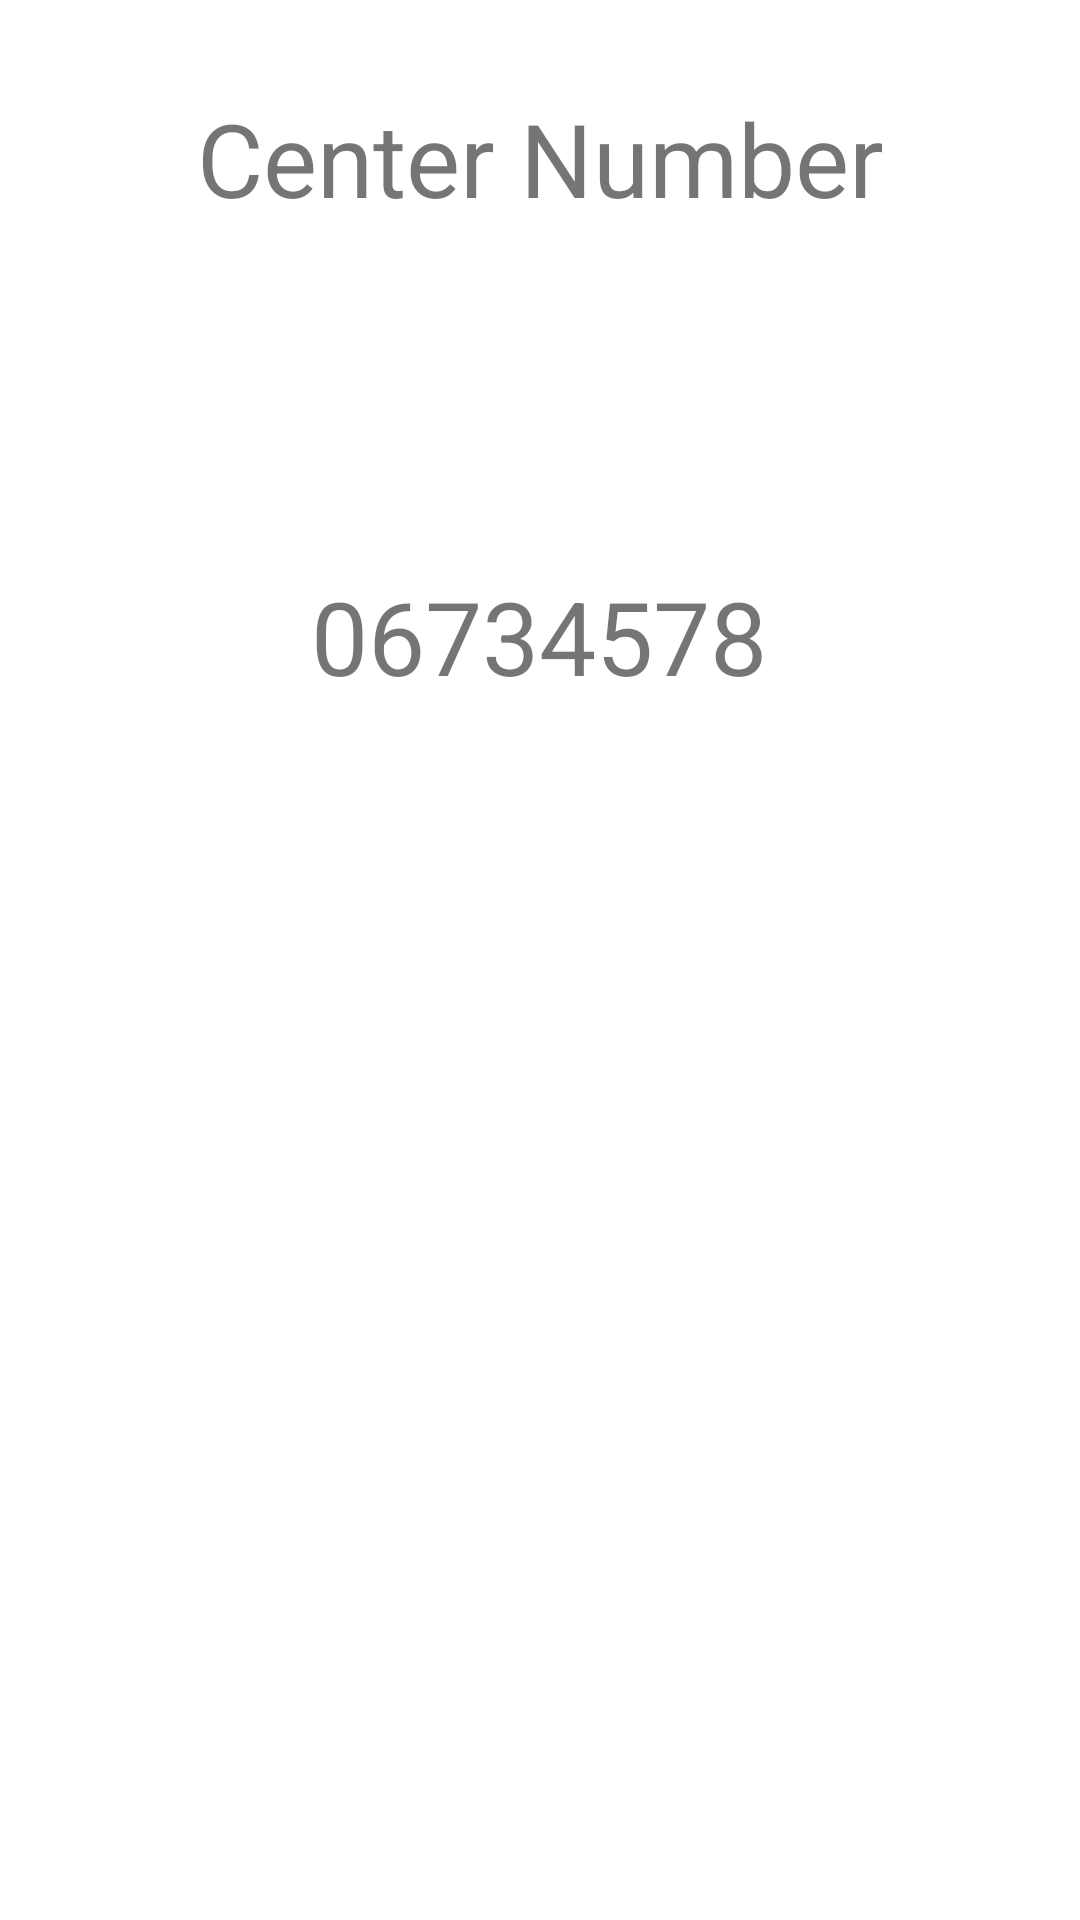

Android layout source for this screen:
<!-- AndroidManifest.xml: application theme Theme.SarasSalon -->
<!-- res/layout/dialog_sally.xml -->
<?xml version="1.0" encoding="utf-8"?>
<androidx.constraintlayout.widget.ConstraintLayout xmlns:android="http://schemas.android.com/apk/res/android"
    xmlns:app="http://schemas.android.com/apk/res-auto"
    xmlns:tools="http://schemas.android.com/tools"
    android:layout_width="match_parent"
    android:layout_height="match_parent">

    <TextView
        android:id="@+id/textView3"
        android:layout_width="wrap_content"
        android:layout_height="wrap_content"
        android:layout_marginTop="30dp"
        android:text="Center Number"
        android:textSize="34sp"
        app:layout_constraintEnd_toEndOf="parent"
        app:layout_constraintStart_toStartOf="parent"
        app:layout_constraintTop_toTopOf="parent" />

    <TextView
        android:id="@+id/textView5"
        android:layout_width="wrap_content"
        android:layout_height="wrap_content"
        android:layout_marginTop="20dp"
        android:text="06734578"
        android:textSize="34sp"
        app:layout_constraintBottom_toBottomOf="parent"
        app:layout_constraintEnd_toEndOf="parent"
        app:layout_constraintHorizontal_bias="0.498"
        app:layout_constraintStart_toStartOf="parent"
        app:layout_constraintTop_toBottomOf="@+id/textView3"
        app:layout_constraintVertical_bias="0.188" />
</androidx.constraintlayout.widget.ConstraintLayout>
<!-- resources referenced by this layout -->
<resources>
  <style name="Theme.SarasSalon" parent="Theme.MaterialComponents.DayNight.DarkActionBar">
          
          <item name="colorPrimary">@color/purple_500</item>
          <item name="colorPrimaryVariant">@color/purple_700</item>
          <item name="colorOnPrimary">@color/white</item>
          
          <item name="colorSecondary">@color/teal_200</item>
          <item name="colorSecondaryVariant">@color/teal_700</item>
          <item name="colorOnSecondary">@color/black</item>
          
          <item name="android:statusBarColor">?attr/colorPrimaryVariant</item>
          
      </style>
  <!-- not gathered from this repository: default colours our renderer supplied (Android Studio template values) -->
  <color name="purple_500">#FF6200EE</color>
  <color name="purple_700">#FF3700B3</color>
  <color name="teal_200">#FF03DAC5</color>
  <color name="teal_700">#FF018786</color>
  <color name="black">#FF000000</color>
  <color name="white">#FFFFFFFF</color>
</resources>
